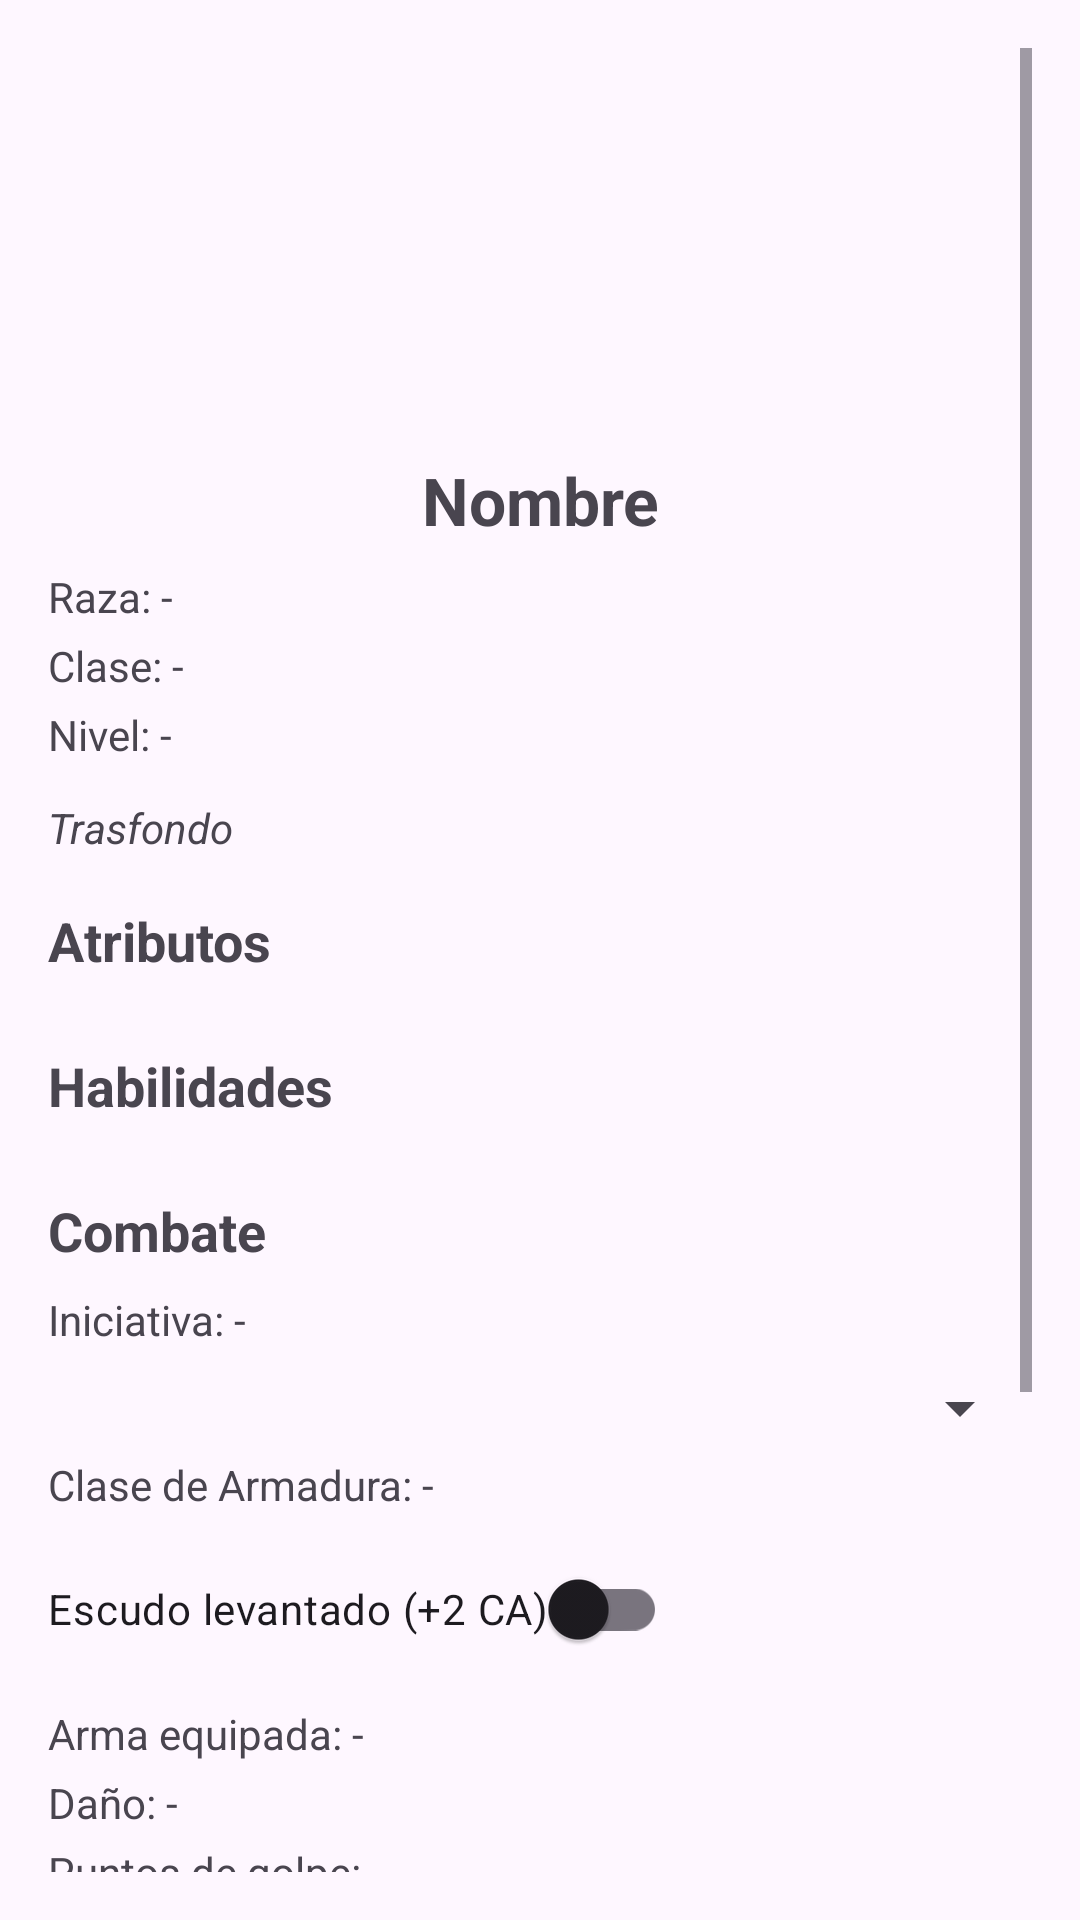

Layout XML and referenced resources for this Android screen:
<!-- AndroidManifest.xml: application theme Theme.Mazarbul -->
<!-- res/layout/fragment_detalle_personaje.xml -->
<?xml version="1.0" encoding="utf-8"?>
<ScrollView xmlns:android="http://schemas.android.com/apk/res/android"
    android:layout_width="match_parent"
    android:layout_height="match_parent"
    android:padding="16dp">

    <LinearLayout
        android:layout_width="match_parent"
        android:layout_height="wrap_content"
        android:orientation="vertical">

        <ImageView
            android:id="@+id/imgPersonaje"
            android:layout_width="120dp"
            android:layout_height="120dp"
            android:layout_gravity="center_horizontal"
            android:src="@mipmap/ic_launcher"
            android:layout_marginBottom="16dp" />

        <TextView
            android:id="@+id/tvNombre"
            android:layout_width="match_parent"
            android:layout_height="wrap_content"
            android:text="Nombre"
            android:textSize="22sp"
            android:textStyle="bold"
            android:gravity="center"
            android:layout_marginBottom="8dp" />

        <TextView
            android:id="@+id/tvRaza"
            android:layout_width="match_parent"
            android:layout_height="wrap_content"
            android:text="Raza: -"
            android:layout_marginBottom="4dp" />

        <TextView
            android:id="@+id/tvClase"
            android:layout_width="match_parent"
            android:layout_height="wrap_content"
            android:text="Clase: -"
            android:layout_marginBottom="4dp" />

        <TextView
            android:id="@+id/tvNivel"
            android:layout_width="match_parent"
            android:layout_height="wrap_content"
            android:text="Nivel: -"
            android:layout_marginBottom="12dp" />

        <TextView
            android:id="@+id/tvTrasfondo"
            android:layout_width="match_parent"
            android:layout_height="wrap_content"
            android:text="Trasfondo"
            android:textStyle="italic" />

        <TextView
            android:id="@+id/tvTituloAtributos"
            android:layout_width="match_parent"
            android:layout_height="wrap_content"
            android:text="Atributos"
            android:textStyle="bold"
            android:textSize="18sp"
            android:layout_marginTop="16dp" />

        <LinearLayout
            android:id="@+id/containerAtributos"
            android:layout_width="match_parent"
            android:layout_height="wrap_content"
            android:orientation="vertical"
            android:layout_marginTop="8dp" />

        <TextView
            android:id="@+id/tvTituloHabilidades"
            android:layout_width="match_parent"
            android:layout_height="wrap_content"
            android:text="Habilidades"
            android:textStyle="bold"
            android:textSize="18sp"
            android:layout_marginTop="16dp" />

        <LinearLayout
            android:id="@+id/containerHabilidades"
            android:layout_width="match_parent"
            android:layout_height="wrap_content"
            android:orientation="vertical"
            android:layout_marginTop="8dp" />

        <TextView
            android:id="@+id/tvTituloCombate"
            android:layout_width="match_parent"
            android:layout_height="wrap_content"
            android:text="Combate"
            android:textStyle="bold"
            android:textSize="18sp"
            android:layout_marginTop="16dp" />

        <TextView
            android:id="@+id/tvIniciativa"
            android:layout_width="match_parent"
            android:layout_height="wrap_content"
            android:text="Iniciativa: -"
            android:layout_marginTop="8dp" />

        <Spinner
            android:id="@+id/spArmadura"
            android:layout_width="match_parent"
            android:layout_height="wrap_content"
            android:layout_marginTop="8dp" />


        <TextView
            android:id="@+id/tvCA"
            android:layout_width="match_parent"
            android:layout_height="wrap_content"
            android:text="Clase de Armadura: -"
            android:layout_marginTop="4dp" />

        
        <androidx.appcompat.widget.SwitchCompat
            android:id="@+id/swEscudoLevantado"
            android:layout_width="wrap_content"
            android:layout_height="wrap_content"
            android:text="Escudo levantado (+2 CA)"
            android:layout_marginTop="8dp" />

        <TextView
            android:id="@+id/tvArmaEquipada"
            android:layout_width="match_parent"
            android:layout_height="wrap_content"
            android:text="Arma equipada: -"
            android:layout_marginTop="8dp"/>

        <TextView
            android:id="@+id/tvDanoArma"
            android:layout_width="match_parent"
            android:layout_height="wrap_content"
            android:text="Daño: -"
            android:layout_marginTop="4dp"/>

        <TextView
            android:id="@+id/tvPG"
            android:layout_width="match_parent"
            android:layout_height="wrap_content"
            android:text="Puntos de golpe: -"
            android:layout_marginTop="4dp" />

        <TextView
            android:id="@+id/tvPercepcion"
            android:layout_width="match_parent"
            android:layout_height="wrap_content"
            android:text="Percepción: -"
            android:layout_marginTop="4dp" />

        <TextView
            android:id="@+id/tvFortaleza"
            android:layout_width="match_parent"
            android:layout_height="wrap_content"
            android:text="Fortaleza: -"
            android:layout_marginTop="4dp"/>

        <TextView
            android:id="@+id/tvReflejos"
            android:layout_width="match_parent"
            android:layout_height="wrap_content"
            android:text="Reflejos: -"
            android:layout_marginTop="4dp"/>

        <TextView
            android:id="@+id/tvVoluntad"
            android:layout_width="match_parent"
            android:layout_height="wrap_content"
            android:text="Voluntad: -"
            android:layout_marginTop="4dp"/>


        <TextView
            android:id="@+id/tvVelocidad"
            android:layout_width="match_parent"
            android:layout_height="wrap_content"
            android:text="Velocidad: -"
            android:layout_marginTop="4dp" />


        <Button
            android:id="@+id/btnEditar"
            android:layout_width="match_parent"
            android:layout_height="wrap_content"
            android:text="Editar personaje"
            android:layout_marginTop="16dp"/>

        <Button
            android:id="@+id/btnEliminar"
            android:layout_width="match_parent"
            android:layout_height="wrap_content"
            android:text="Eliminar personaje"
            android:layout_marginTop="8dp"/>


    </LinearLayout>
</ScrollView>
<!-- resources referenced by this layout -->
<resources>
  <style name="Theme.Mazarbul" parent="Base.Theme.Mazarbul" />
  <style name="Base.Theme.Mazarbul" parent="Theme.Material3.DayNight.NoActionBar">
          
          
      </style>
</resources>
